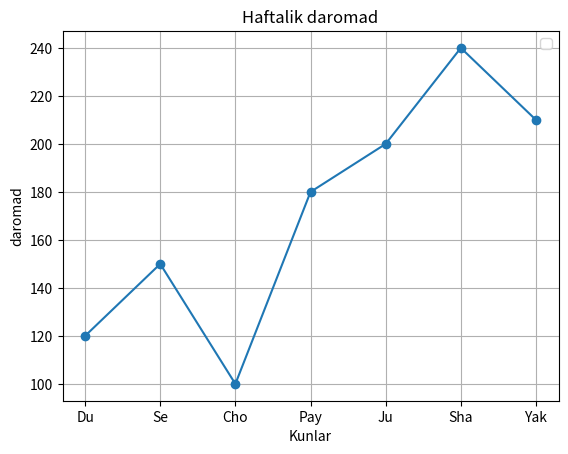

The matplotlib source for this figure:
from matplotlib import pyplot
kunlar = ["Du", "Se", "Cho", "Pay", "Ju", "Sha", "Yak"]
daromad = [120, 150, 100, 180, 200, 240, 210]

pyplot.plot(kunlar,daromad,marker = "o")
pyplot.title("Haftalik daromad")
pyplot.xlabel("Kunlar")
pyplot.ylabel("daromad")
pyplot.legend()
pyplot.grid("-")
pyplot.savefig("daromad.png")
pyplot.show()
